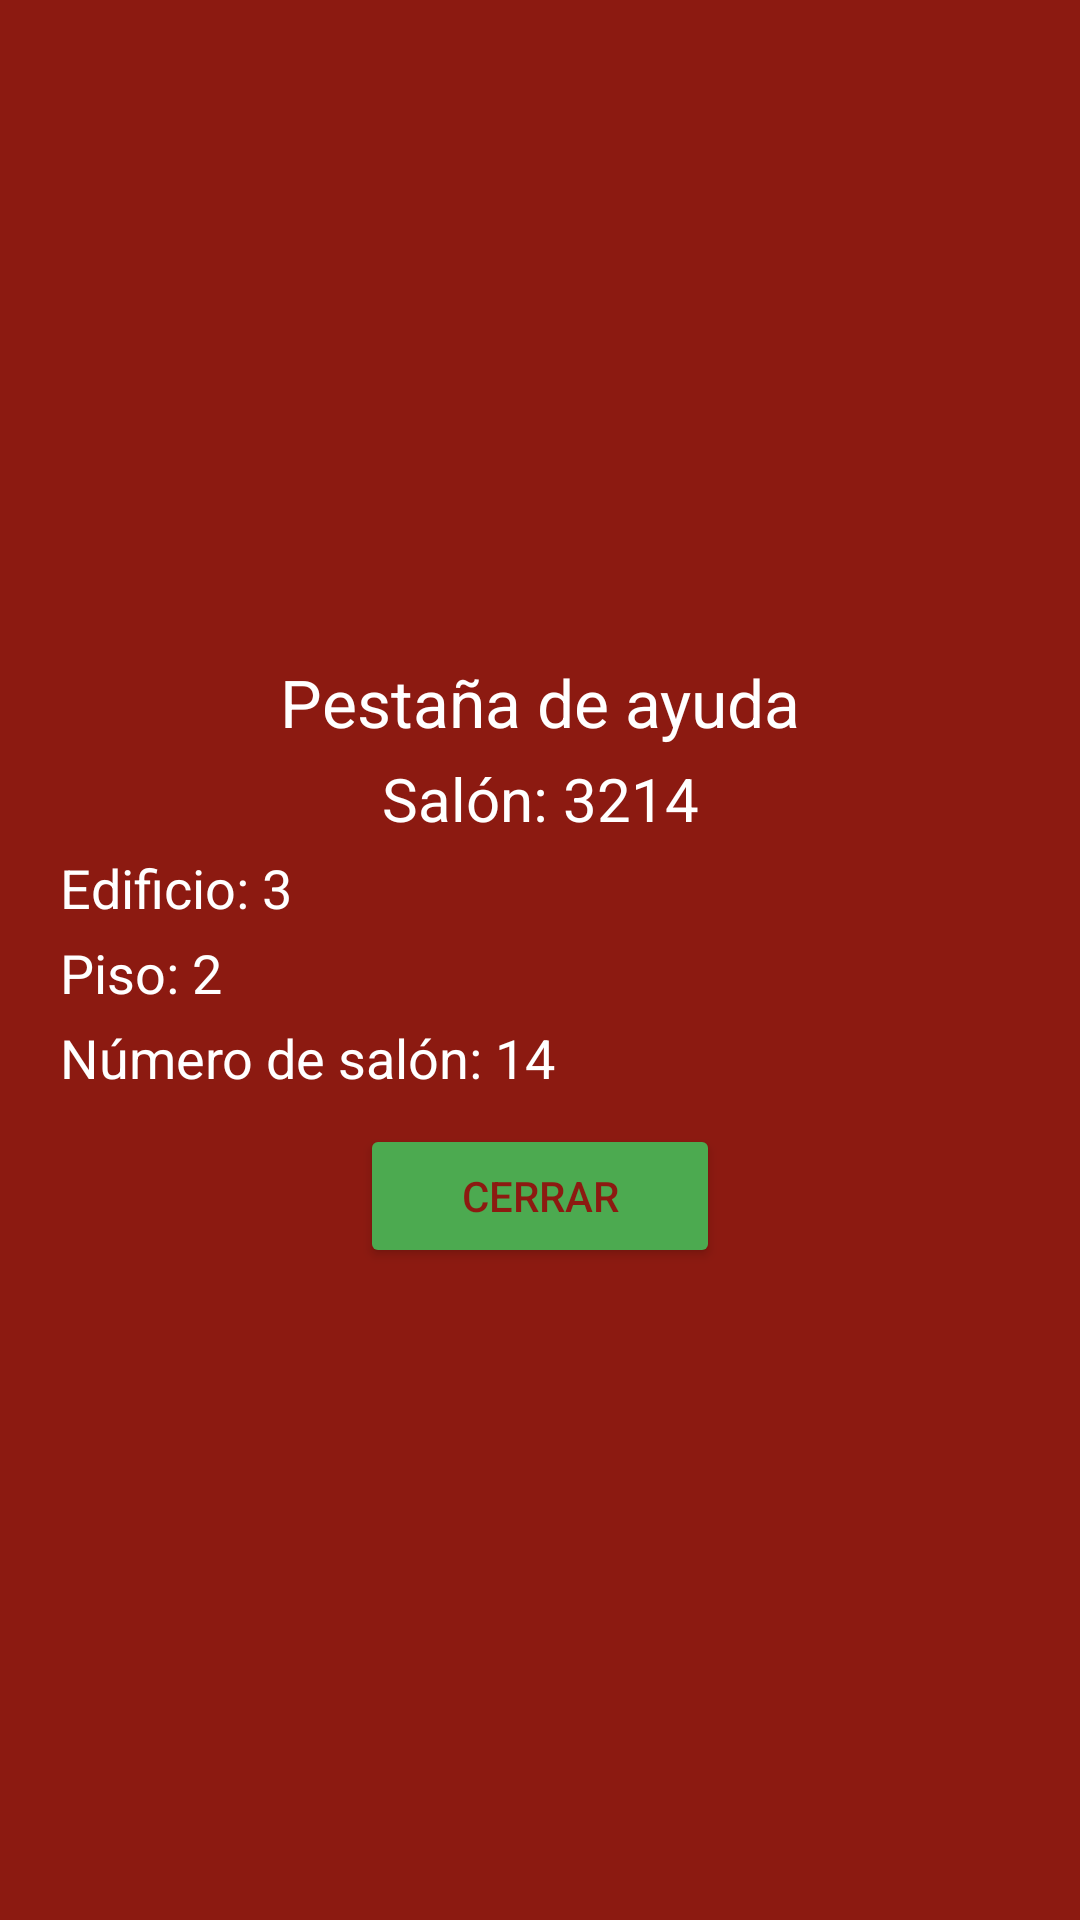

This screen was rendered from an Android layout file. Write that file and the resources it references.
<!-- AndroidManifest.xml: application theme Theme.Salones -->
<!-- res/layout/popup_layout.xml -->
<?xml version="1.0" encoding="utf-8"?>
<LinearLayout xmlns:android="http://schemas.android.com/apk/res/android"
    xmlns:app="http://schemas.android.com/apk/res-auto"
    xmlns:tools="http://schemas.android.com/tools"
    android:layout_width="300dp"
    android:layout_height="wrap_content"
    android:layout_gravity="center_horizontal"
    android:background="@color/base_red"
    android:gravity="center"
    android:orientation="vertical"
    android:padding="8dp">

    <TextView
        android:id="@+id/textView"
        android:layout_width="match_parent"
        android:layout_height="wrap_content"
        android:layout_gravity="center"
        android:layout_marginTop="2dp"
        android:layout_marginBottom="2dp"
        android:gravity="center"
        android:text="@string/lbl_ayuda"
        android:textColor="@color/white"
        android:textSize="22sp" />

    <TextView
        android:id="@+id/textView2"
        android:layout_width="match_parent"
        android:layout_height="wrap_content"
        android:layout_gravity="center"
        android:layout_marginTop="2dp"
        android:layout_marginBottom="2dp"
        android:gravity="center"
        android:text="@string/lbl_ay_salon"
        android:textColor="@color/white"
        android:textSize="20sp" />

    <TextView
        android:id="@+id/textView3"
        android:layout_width="match_parent"
        android:layout_height="wrap_content"
        android:layout_gravity="center"
        android:layout_marginTop="2dp"
        android:layout_marginBottom="2dp"
        android:paddingLeft="12dp"
        android:text="@string/lbl_ay_edificio"
        android:textColor="@color/white"
        android:textSize="18sp" />

    <TextView
        android:id="@+id/textView4"
        android:layout_width="match_parent"
        android:layout_height="wrap_content"
        android:layout_gravity="center"
        android:layout_marginTop="2dp"
        android:layout_marginBottom="2dp"
        android:paddingLeft="12dp"
        android:text="@string/lbl_ay_piso"
        android:textColor="@color/white"
        android:textSize="18sp" />

    <TextView
        android:id="@+id/textView5"
        android:layout_width="match_parent"
        android:layout_height="wrap_content"
        android:layout_gravity="center"
        android:layout_marginTop="2dp"
        android:layout_marginBottom="2dp"
        android:paddingLeft="12dp"
        android:text="@string/lbl_ay_no_salon"
        android:textColor="@color/white"
        android:textSize="18sp" />

    <Button
        android:id="@+id/btnClosePopup"
        android:layout_width="120dp"
        android:layout_height="wrap_content"
        android:layout_marginTop="8dp"
        android:text="@string/btn_close_popup"
        android:textColor="@color/base_red"
        app:backgroundTint="@color/base_green" />
</LinearLayout>
<!-- resources referenced by this layout -->
<resources>
  <color name="base_green">#4CAA50</color>
  <color name="base_red">#8C1A11</color>
  <color name="white">#FFFFFFFF</color>
  <string name="btn_close_popup">Cerrar</string>
  <string name="lbl_ay_edificio">Edificio: 3</string>
  <string name="lbl_ay_no_salon">Número de salón: 14</string>
  <string name="lbl_ay_piso">Piso: 2</string>
  <string name="lbl_ay_salon">Salón: 3214</string>
  <string name="lbl_ayuda">Pestaña de ayuda</string>
  <style name="Theme.Salones" parent="Theme.MaterialComponents.DayNight.NoActionBar">
          
          <item name="colorPrimary">@color/purple_500</item>
          <item name="colorPrimaryVariant">@color/purple_700</item>
          <item name="colorOnPrimary">@color/white</item>
          
          <item name="colorSecondary">@color/teal_200</item>
          <item name="colorSecondaryVariant">@color/teal_700</item>
          <item name="colorOnSecondary">@color/black</item>
          
          <item name="android:statusBarColor" tools:targetApi="21">?attr/colorPrimaryVariant</item>
          
      </style>
  <color name="purple_500">#FF6200EE</color>
  <color name="purple_700">#FF3700B3</color>
  <color name="teal_200">#FF03DAC5</color>
  <color name="teal_700">#FF018786</color>
  <color name="black">#FF000000</color>
</resources>
